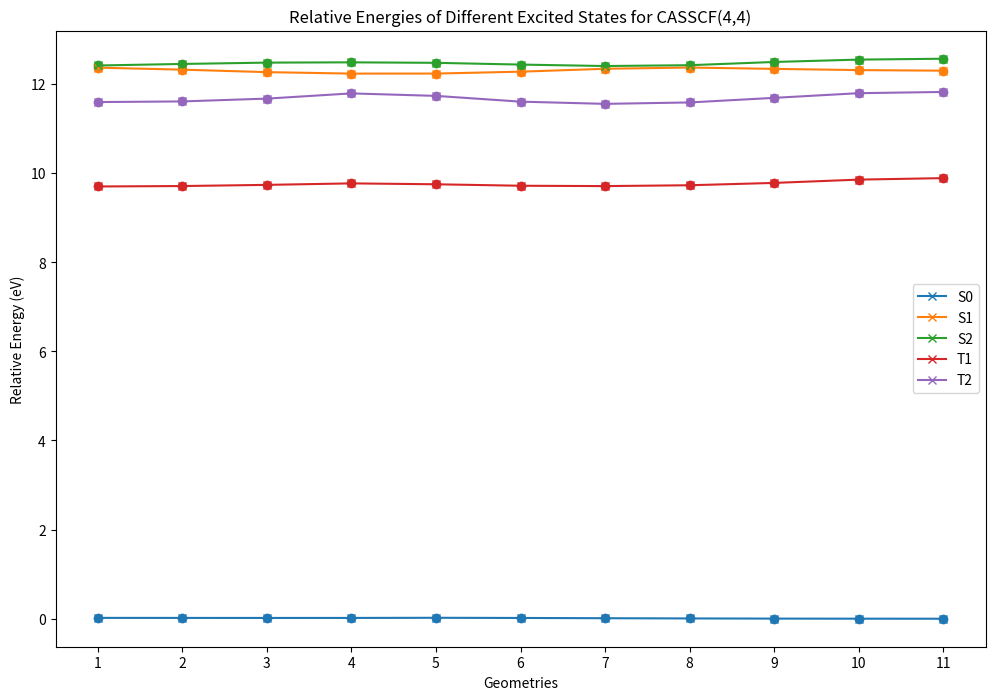

This chart was generated by the following Python code: (Note: this script raises an exception after producing the figure.)
import matplotlib.pyplot as plt
import numpy as np

# Number of intermediate geometries
num_geometries = 11

# Create x-axis data: intermediate geometries from 1 to num_geometries
geometries = np.arange(1, num_geometries + 1)

# Energy values for geometries in Hartrees (only using the first two geometries for simplicity)
# Energy values for geometries in Hartrees
# CASSCF(4,4) T_initial to T_Final
energies_casscf_44_S0 = [-2.253695659, -2.253828217, -2.253866263, -2.253946743, -2.253976027, -2.253985344, -2.253976027, -2.253946743, -2.253866263, -2.253828217, -2.253695659]
energies_casscf_44_S1 = [-1.799969747, -1.800866190, -1.802144538, -1.803232981, -1.803987754, -1.804259683, -1.803987754, -1.803232981, -1.802144538, -1.800866190, -1.799969747]
energies_casscf_44_S2 = [-1.798194642, -1.797274034, -1.796160055, -1.795249009, -1.794682943, -1.794489520, -1.794682943, -1.795249009, -1.796160055, -1.797274034, -1.798194642]
energies_casscf_44_T1 = [-1.897944497, -1.897744908, -1.897015035, -1.896148470, -1.894934459, -1.893827015, -1.894934459, -1.896148470, -1.897138315, -1.897744908, -1.897944497]
energies_casscf_44_T2 = [-1.828350179, -1.828003567, -1.826538409, -1.824774647, -1.822016124, -1.819348553, -1.822016124, -1.824774647, -1.826858329, -1.828003567, -1.828350179]

#EOMCCSD
energies_eomccsd_S0 = [-63.38163566, -63.38128355, -63.38046492, -63.37931322, -63.37829481, -63.37785851, -63.37829481, -63.37931322, -63.38046492, -63.38128355, -63.38163566]
energies_eomccsd_S1 = [-50.73353566, -50.75448355, -50.79426492, -50.83171322, -50.85749481, -50.86665851, -50.85749481, -50.83171322, -50.79426492, -50.75448355, -50.73353566]
energies_eomccsd_S2 = [-50.62553566, -50.60808355, -50.57746492, -50.55071322, -50.53319481, -50.52715851, -50.53319481, -50.55071322, -50.57746492, -50.60808355, -50.62553566]

# CASSCF(4,4) L_initial to L_Final
energies_casscf_44_S0 = [-2.254390617, -2.254350365, -2.254231739, -2.254011720, -2.253728718, -2.252927160, -2.253728718, -2.254011720, -2.254231739, -2.254350365, -2.254390617]
energies_casscf_44_S1 = [-1.802462861, -1.801642435, -1.800165373, -1.801036185, -1.804333013, -1.805623400, -1.804333013, -1.801036185, -1.800165373, -1.801642435, -1.802462861]
energies_casscf_44_S2 = [-1.792605989, -1.793849045, -1.797017425, -1.798856838, -1.797860246, -1.796594355, -1.797860246, -1.798856838, -1.797017425, -1.793849045, -1.792605989]
energies_casscf_44_T1 = [-1.891074341, -1.892755466, -1.895795785, -1.897051086, -1.897085036, -1.898288141, -1.897085036, -1.896840940, -1.895795785, -1.892755466, -1.891074341]
energies_casscf_44_T2 = [-1.820004863, -1.821535447, -1.828371160, -1.833333968, -1.832469863, -1.857125342, -1.832469865, -1.826470623, -1.828371154, -1.821535448, -1.820004864]

# EOMCCSD
energies_eomccsd_S0 = [-63.38106259, -63.37974444, -63.37981895, -63.38014285, -63.37848302, -63.37668693, -63.37848302, -63.38014285, -63.38029051, -63.37848302, -63.38106259]
energies_eomccsd_S1 = [-50.82406259, -50.78394444, -50.70691895, -50.76324285, -50.86478302, -50.90018693, -50.86478302, -50.76324285, -50.70439051, -50.86478302, -50.82406259]
energies_eomccsd_S2 = [-50.43226259, -50.48574444, -50.62001895, -50.65174285, -50.63328302, -50.63028693, -50.63328302, -50.65174285, -50.64299051, -50.63328302, -50.43226259]

#CASSCF(4,4) T_L
energies_casscf_44_S0 = [-2.253695659, -2.253721701, -2.253753001, -2.253737763, -2.253618890, -2.253759462, -2.253974981, -2.254157290, -2.254289463, -2.254361565, -2.254390617]
energies_casscf_44_S1 = [-1.799969747, -1.801621808, -1.803667061, -1.804877796, -1.804843704, -1.803286151, -1.800909217, -1.799879053, -1.800984647, -1.801981233, -1.802462861]
energies_casscf_44_S2 = [-1.798194642, -1.796913170, -1.795823082, -1.795584661, -1.795992883, -1.797430986, -1.798631219, -1.797948019, -1.795283766, -1.793337864, -1.792605989]
energies_casscf_44_T1 = [-1.897944497, -1.897595601, -1.896631792, -1.895400946, -1.896142801, -1.897353770, -1.897641122, -1.896946568, -1.895015729, -1.892298152, -1.891074341]
energies_casscf_44_T2 = [-1.828350179, -1.827811200, -1.825501478, -1.821200233, -1.823248025, -1.828005068, -1.829822013, -1.828662471, -1.824874255, -1.821018730, -1.820004862]

# EOMCCSD
energies_eomccsd_S0 = [-63.38163566, -63.38091262, -63.37908647, -63.37753581, -63.37778904, -63.37939125, -63.38044994, -63.38029051, -63.37972698, -63.37994049, -63.38106259]
energies_eomccsd_S1 = [-50.73353566, -50.77831262, -50.84328647, -50.88113581, -50.87888904, -50.83739125, -50.76424994, -50.70439051, -50.74932698, -50.80054049, -50.82406259]
energies_eomccsd_S2 = [-50.62553566, -50.59831262, -50.57488647, -50.57583581, -50.59128904, -50.61239125, -50.63884994, -50.64299051, -50.54812698, -50.46314049, -50.43226259]

# Compute overall minima in Hartrees
min_casscf_44 = np.min([
    np.min(energies_casscf_44_S0)
])

# Compute relative energies in Hartrees
rel_energies_casscf_44_S0 = energies_casscf_44_S0 - min_casscf_44
rel_energies_casscf_44_S1 = energies_casscf_44_S1 - min_casscf_44
rel_energies_casscf_44_S2 = energies_casscf_44_S2 - min_casscf_44
rel_energies_casscf_44_T1 = energies_casscf_44_T1 - min_casscf_44
rel_energies_casscf_44_T2 = energies_casscf_44_T2 - min_casscf_44

# Convert relative energies from Hartrees to electronvolts (eV)
hartree_to_ev = 27.2114

rel_energies_casscf_44_S0_ev = rel_energies_casscf_44_S0 * hartree_to_ev
rel_energies_casscf_44_S1_ev = rel_energies_casscf_44_S1 * hartree_to_ev
rel_energies_casscf_44_S2_ev = rel_energies_casscf_44_S2 * hartree_to_ev
rel_energies_casscf_44_T1_ev = rel_energies_casscf_44_T1 * hartree_to_ev
rel_energies_casscf_44_T2_ev = rel_energies_casscf_44_T2 * hartree_to_ev

# Print final relative energies method by method
def print_relative_energies(geometries, rel_energies, method_name, labels):
    for i, geometry in enumerate(geometries):
        print(f"{method_name} relative energies for {'T configuration' if i == 0 else 'L configuration'} (eV):")
        for energy, label in zip(rel_energies, labels):
            print(f"{label}: {energy[i]:.6f}")
        print()

print("Final Relative Energies in eV")
print("=============================")
print_relative_energies(geometries, [rel_energies_casscf_44_S0_ev, rel_energies_casscf_44_S1_ev, rel_energies_casscf_44_S2_ev, rel_energies_casscf_44_T1_ev, rel_energies_casscf_44_T2_ev], "CASSCF(4,4)", ['S0', 'S1', 'S2', 'T1', 'T2'])

# Define function to plot relative energies
def plot_relative_energies(geometries, rel_energies, method_name, labels):
    plt.figure(figsize=(12, 8))
    for energy, label in zip(rel_energies, labels):
        plt.plot(geometries, energy, marker='x', label=label)
        plt.scatter(geometries, energy)
    plt.title(f'Relative Energies of Different Excited States for {method_name}')
    plt.xlabel('Geometries')
    plt.ylabel('Relative Energy (eV)')
    plt.legend()
    plt.xticks(np.arange(1, num_geometries + 1, 1), ['T Geometry', 'L Geometry'])
    plt.show()

# Plot the relative energies
plot_relative_energies(geometries, [rel_energies_casscf_44_S0_ev, rel_energies_casscf_44_S1_ev, rel_energies_casscf_44_S2_ev, rel_energies_casscf_44_T1_ev, rel_energies_casscf_44_T2_ev], "CASSCF(4,4)", ['S0', 'S1', 'S2', 'T1', 'T2'])







